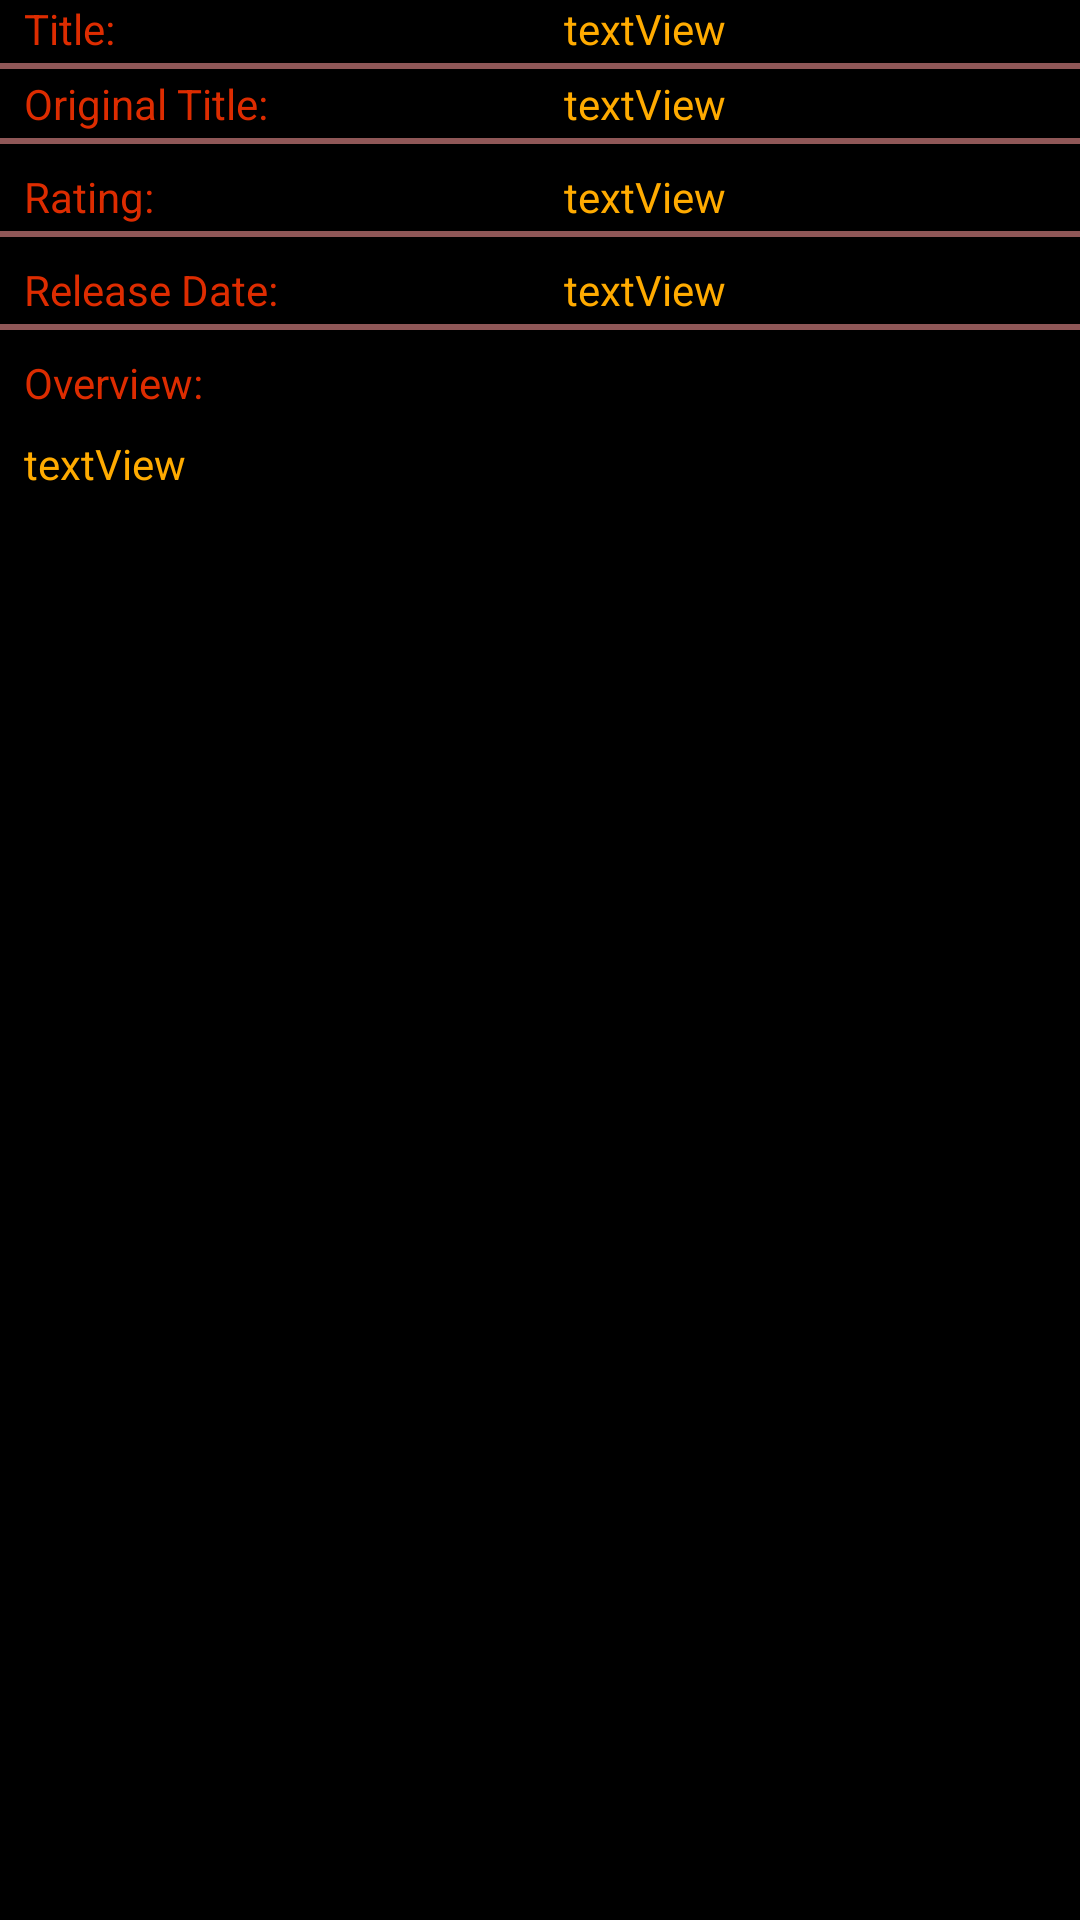

This screen was rendered from an Android layout file. Write that file and the resources it references.
<!-- AndroidManifest.xml: application theme AppTheme -->
<!-- res/layout/movie_info.xml -->
<?xml version="1.0" encoding="utf-8"?>
<androidx.constraintlayout.widget.ConstraintLayout xmlns:android="http://schemas.android.com/apk/res/android"
    xmlns:app="http://schemas.android.com/apk/res-auto"
    xmlns:tools="http://schemas.android.com/tools"
    android:layout_width="match_parent"
    android:layout_height="match_parent"
    android:background="@color/colorPrimaryDark">


    <androidx.constraintlayout.widget.Guideline
        android:id="@+id/guidelineCenter"
        android:layout_width="wrap_content"
        android:layout_height="wrap_content"
        android:orientation="vertical"
        app:layout_constraintGuide_percent="0.5" />

    <TextView style="@style/LabelStyle"
        android:id="@+id/textViewLabelTitle"
        android:layout_width="wrap_content"
        android:layout_height="wrap_content"
        android:layout_marginStart="8dp"
        android:layout_marginLeft="8dp"
        android:text="@string/title_label"
        android:textColor="@color/colorAccent"
        app:layout_constraintStart_toStartOf="parent"
        app:layout_constraintTop_toTopOf="parent" />

    <TextView
        android:id="@+id/textViewTitle"
        android:layout_width="0dp"
        android:layout_height="wrap_content"
        android:layout_marginStart="8dp"
        android:layout_marginLeft="8dp"
        android:layout_marginEnd="8dp"
        android:layout_marginRight="8dp"
        android:text="@string/textView"
        android:textColor="@color/yellow_color"
        app:layout_constraintEnd_toEndOf="parent"
        app:layout_constraintStart_toStartOf="@+id/guidelineCenter"
        app:layout_constraintTop_toTopOf="@+id/textViewLabelTitle" />

    <View style="@style/BoarderStyle"
        android:id="@+id/view"
        android:layout_width="match_parent"
        android:layout_height="2dp"
        android:layout_marginTop="2dp"
        android:background="#8F5757"
        app:layout_constraintEnd_toEndOf="parent"
        app:layout_constraintHorizontal_bias="0.0"
        app:layout_constraintStart_toStartOf="parent"
        app:layout_constraintTop_toBottomOf="@+id/textViewTitle" />

    <TextView style="@style/LabelStyle"
        android:id="@+id/textViewLabelOriginalTitle"
        android:layout_width="wrap_content"
        android:layout_height="wrap_content"
        android:layout_marginStart="8dp"
        android:layout_marginLeft="8dp"
        android:layout_marginTop="2dp"
        android:text="@string/original_title_label"
        android:textColor="@color/colorAccent"
        app:layout_constraintStart_toStartOf="parent"
        app:layout_constraintTop_toBottomOf="@+id/view" />

    <TextView
        android:id="@+id/textViewOriginalTitle"
        android:layout_width="0dp"
        android:layout_height="wrap_content"
        android:layout_marginStart="8dp"
        android:layout_marginLeft="8dp"
        android:layout_marginEnd="8dp"
        android:layout_marginRight="8dp"
        android:text="@string/textView"
        android:textColor="@color/yellow_color"
        app:layout_constraintEnd_toEndOf="parent"
        app:layout_constraintHorizontal_bias="0.0"
        app:layout_constraintStart_toStartOf="@+id/guidelineCenter"
        app:layout_constraintTop_toTopOf="@+id/textViewLabelOriginalTitle" />

    <View style="@style/BoarderStyle"
        android:id="@+id/view2"
        android:layout_width="match_parent"
        android:layout_height="2dp"
        android:layout_marginTop="2dp"
        android:background="#8F5757"
        app:layout_constraintEnd_toEndOf="parent"
        app:layout_constraintHorizontal_bias="0.0"
        app:layout_constraintStart_toStartOf="parent"
        app:layout_constraintTop_toBottomOf="@+id/textViewOriginalTitle" />

    <TextView style="@style/LabelStyle"
        android:id="@+id/textViewLabelRating"
        android:layout_width="wrap_content"
        android:layout_height="wrap_content"
        android:layout_marginStart="8dp"
        android:layout_marginLeft="8dp"
        android:layout_marginTop="8dp"
        android:text="@string/rating_label"
        android:textColor="@color/colorAccent"
        app:layout_constraintStart_toStartOf="parent"
        app:layout_constraintTop_toBottomOf="@+id/view2" />

    <TextView
        android:id="@+id/textViewRating"
        android:layout_width="0dp"
        android:layout_height="wrap_content"
        android:layout_marginStart="8dp"
        android:layout_marginLeft="8dp"
        android:layout_marginEnd="8dp"
        android:layout_marginRight="8dp"
        android:text="@string/textView"
        android:textColor="@color/yellow_color"
        app:layout_constraintEnd_toEndOf="parent"
        app:layout_constraintStart_toStartOf="@+id/guidelineCenter"
        app:layout_constraintTop_toTopOf="@+id/textViewLabelRating" />

    <View style="@style/BoarderStyle"
        android:id="@+id/view3"
        android:layout_width="match_parent"
        android:layout_height="2dp"
        android:layout_marginTop="2dp"
        android:background="#8F5757"
        app:layout_constraintEnd_toEndOf="parent"
        app:layout_constraintHorizontal_bias="0.0"
        app:layout_constraintStart_toStartOf="parent"
        app:layout_constraintTop_toBottomOf="@+id/textViewRating" />

    <TextView style="@style/LabelStyle"
        android:id="@+id/textViewLabelReleaseDate"
        android:layout_width="wrap_content"
        android:layout_height="wrap_content"
        android:layout_marginStart="8dp"
        android:layout_marginLeft="8dp"
        android:layout_marginTop="8dp"
        android:text="@string/date_of_release_label"
        android:textColor="@color/colorAccent"
        app:layout_constraintStart_toStartOf="parent"
        app:layout_constraintTop_toBottomOf="@+id/view3" />

    <TextView
        android:id="@+id/textViewReleaseDate"
        android:layout_width="0dp"
        android:layout_height="wrap_content"
        android:layout_marginStart="8dp"
        android:layout_marginLeft="8dp"
        android:layout_marginEnd="8dp"
        android:layout_marginRight="8dp"
        android:text="@string/textView"
        android:textColor="@color/yellow_color"
        app:layout_constraintEnd_toEndOf="parent"
        app:layout_constraintStart_toStartOf="@+id/guidelineCenter"
        app:layout_constraintTop_toTopOf="@+id/textViewLabelReleaseDate" />

    <View style="@style/BoarderStyle"
        android:id="@+id/view4"
        android:layout_width="match_parent"
        android:layout_height="2dp"
        android:layout_marginTop="2dp"
        android:background="#8F5757"
        app:layout_constraintEnd_toEndOf="parent"
        app:layout_constraintHorizontal_bias="0.0"
        app:layout_constraintStart_toStartOf="parent"
        app:layout_constraintTop_toBottomOf="@+id/textViewReleaseDate" />

    <TextView style="@style/LabelStyle"
        android:id="@+id/textViewLabelDescription"
        android:layout_width="wrap_content"
        android:layout_height="wrap_content"
        android:layout_marginStart="8dp"
        android:layout_marginLeft="8dp"
        android:layout_marginTop="8dp"
        android:text="@string/overview_label"
        android:textColor="@color/colorAccent"
        app:layout_constraintStart_toStartOf="parent"
        app:layout_constraintTop_toBottomOf="@+id/view4" />

    <TextView
        android:id="@+id/textViewOverview"
        android:layout_width="0dp"
        android:layout_height="wrap_content"
        android:layout_marginStart="8dp"
        android:layout_marginLeft="8dp"
        android:layout_marginTop="8dp"
        android:layout_marginEnd="8dp"
        android:layout_marginRight="8dp"
        android:text="@string/textView"
        android:textColor="@color/yellow_color"
        app:layout_constraintEnd_toEndOf="parent"
        app:layout_constraintStart_toStartOf="parent"
        app:layout_constraintTop_toBottomOf="@+id/textViewLabelDescription" />


    <androidx.recyclerview.widget.RecyclerView
        android:id="@+id/recyclerViewTrailers"
        android:layout_width="0dp"
        android:layout_height="wrap_content"
        android:nestedScrollingEnabled="false"
        app:layout_constraintEnd_toEndOf="parent"
        app:layout_constraintStart_toStartOf="parent"
        app:layout_constraintTop_toBottomOf="@+id/textViewOverview"
        tools:targetApi="lollipop" />

    <androidx.recyclerview.widget.RecyclerView
        android:id="@+id/recyclerViewReviews"
        android:layout_width="0dp"
        android:layout_height="wrap_content"
        android:nestedScrollingEnabled="false"
        app:layout_constraintEnd_toEndOf="parent"
        app:layout_constraintStart_toStartOf="parent"
        app:layout_constraintTop_toBottomOf="@+id/recyclerViewTrailers"
        tools:targetApi="lollipop" />


</androidx.constraintlayout.widget.ConstraintLayout>
<!-- resources referenced by this layout -->
<resources>
  <color name="colorAccent">#DD2C00</color>
  <color name="colorPrimaryDark">#000000</color>
  <color name="yellow_color">#FFAB00</color>
  <string name="date_of_release_label">Release Date:</string>
  <string name="original_title_label">Original Title:</string>
  <string name="overview_label">Overview:</string>
  <string name="rating_label">Rating:</string>
  <string name="textView">textView</string>
  <string name="title_label">Title:</string>
  <style name="BoarderStyle">
          <item name="android:layout_height">2dp</item>
          <item name="background">@android:color/holo_blue_bright</item>
      </style>
  <style name="LabelStyle">
          <item name="android:textColor">@color/colorAccent</item>
          <item name="android:textSize">14sp</item>
      </style>
  <style name="AppTheme" parent="Theme.AppCompat.Light.DarkActionBar">
          
          <item name="colorPrimary">@color/colorPrimary</item>
          <item name="colorPrimaryDark">@color/colorPrimaryDark</item>
          <item name="colorAccent">@color/colorAccent</item>
      </style>
  <color name="colorPrimary">#000000</color>
</resources>
